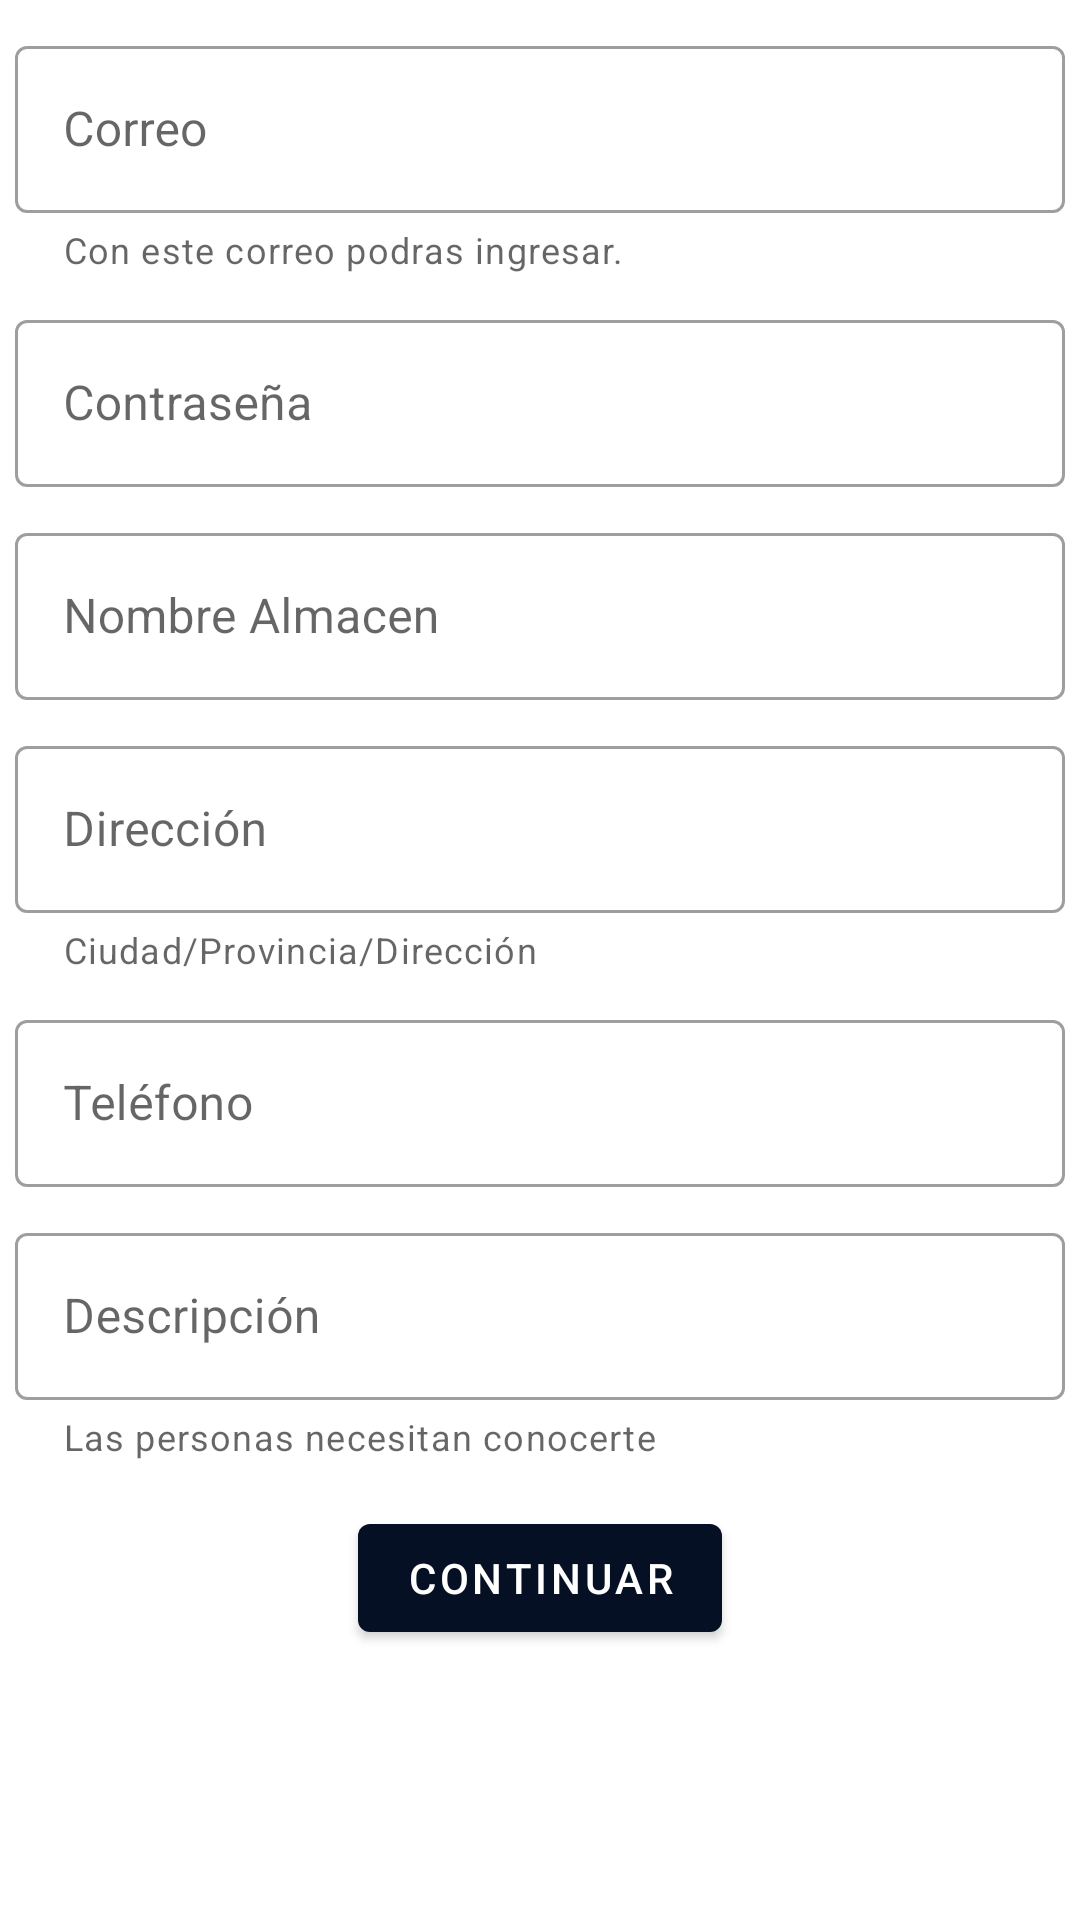

Android layout source for this screen:
<!-- AndroidManifest.xml: application theme Theme.Pazyregion -->
<!-- res/layout/activity_ware_house_register.xml -->
<?xml version="1.0" encoding="utf-8"?>
<androidx.appcompat.widget.LinearLayoutCompat xmlns:android="http://schemas.android.com/apk/res/android"
    xmlns:app="http://schemas.android.com/apk/res-auto"
    xmlns:tools="http://schemas.android.com/tools"
    android:layout_width="match_parent"
    android:layout_height="match_parent"
    tools:context=".Activity.WareHouseRegisterActivity">

    <androidx.core.widget.NestedScrollView
        android:layout_width="match_parent"
        android:layout_height="match_parent">

        <androidx.constraintlayout.widget.ConstraintLayout
            android:layout_width="match_parent"
            android:layout_height="match_parent">

            <com.google.android.material.textfield.TextInputLayout
                android:id="@+id/text_layout_input_ware_house_email"
                style="@style/Widget.MaterialComponents.TextInputLayout.OutlinedBox"
                android:layout_width="match_parent"
                android:layout_height="wrap_content"
                android:layout_marginStart="5dp"
                android:layout_marginTop="10dp"
                android:layout_marginEnd="5dp"
                android:hint="Correo"
                app:helperText="Con este correo podras ingresar."
                app:endIconMode="clear_text"
                app:layout_constraintEnd_toEndOf="parent"
                app:layout_constraintStart_toStartOf="parent"
                app:layout_constraintTop_toTopOf="parent">

                <com.google.android.material.textfield.TextInputEditText
                    android:id="@+id/text_input_ware_house_email"
                    android:layout_width="match_parent"
                    android:layout_height="wrap_content"
                    android:inputType="textEmailAddress" />
            </com.google.android.material.textfield.TextInputLayout>

            <com.google.android.material.textfield.TextInputLayout
                android:id="@+id/text_layout_input_ware_house_password"
                style="@style/Widget.MaterialComponents.TextInputLayout.OutlinedBox"
                android:layout_width="match_parent"
                android:layout_height="wrap_content"
                android:layout_marginStart="5dp"
                android:layout_marginTop="10dp"
                android:layout_marginEnd="5dp"
                android:hint="Contraseña"
                app:endIconMode="clear_text"
                app:layout_constraintTop_toBottomOf="@+id/text_layout_input_ware_house_email"
                app:layout_constraintStart_toStartOf="parent"
                app:layout_constraintEnd_toEndOf="parent"
                >

                <com.google.android.material.textfield.TextInputEditText
                    android:id="@+id/text_input_ware_house_password"
                    android:layout_width="match_parent"
                    android:layout_height="wrap_content"
                    android:inputType="textPassword" />
            </com.google.android.material.textfield.TextInputLayout>


            <com.google.android.material.textfield.TextInputLayout
                android:id="@+id/text_layout_input_ware_house_name"
                style="@style/Widget.MaterialComponents.TextInputLayout.OutlinedBox"
                android:layout_width="match_parent"
                android:layout_height="wrap_content"
                android:layout_marginStart="5dp"
                android:layout_marginTop="10dp"
                android:layout_marginEnd="5dp"
                android:hint="Nombre Almacen"
                app:endIconMode="clear_text"
                app:layout_constraintTop_toBottomOf="@+id/text_layout_input_ware_house_password"
                app:layout_constraintStart_toStartOf="parent"
                app:layout_constraintEnd_toEndOf="parent">

                <com.google.android.material.textfield.TextInputEditText
                    android:id="@+id/text_input_ware_house_name"
                    android:layout_width="match_parent"
                    android:layout_height="wrap_content"
                    android:inputType="text" />
            </com.google.android.material.textfield.TextInputLayout>


            <com.google.android.material.textfield.TextInputLayout
                android:id="@+id/text_layout_input_ware_house_direction"
                style="@style/Widget.MaterialComponents.TextInputLayout.OutlinedBox"
                android:layout_width="match_parent"
                android:layout_height="wrap_content"
                android:layout_marginStart="5dp"
                android:layout_marginTop="10dp"
                android:layout_marginEnd="5dp"
                android:hint="Dirección"
                app:helperText="Ciudad/Provincia/Dirección"
                app:endIconMode="clear_text"
                app:layout_constraintTop_toBottomOf="@+id/text_layout_input_ware_house_name"
                app:layout_constraintStart_toStartOf="parent"
                app:layout_constraintEnd_toEndOf="parent">

                <com.google.android.material.textfield.TextInputEditText
                    android:id="@+id/text_input_ware_house_direction"
                    android:layout_width="match_parent"
                    android:layout_height="wrap_content"
                    android:inputType="text" />
            </com.google.android.material.textfield.TextInputLayout>


            <com.google.android.material.textfield.TextInputLayout
                android:id="@+id/text_layout_input_ware_house_phone"
                style="@style/Widget.MaterialComponents.TextInputLayout.OutlinedBox"
                android:layout_width="match_parent"
                android:layout_height="wrap_content"
                android:layout_marginStart="5dp"
                android:layout_marginTop="10dp"
                android:layout_marginEnd="5dp"
                android:hint="Teléfono"
                app:endIconMode="clear_text"
                app:layout_constraintTop_toBottomOf="@+id/text_layout_input_ware_house_direction"
                app:layout_constraintStart_toStartOf="parent"
                app:layout_constraintEnd_toEndOf="parent">
                <com.google.android.material.textfield.TextInputEditText
                    android:id="@+id/text_input_ware_house_phone"
                    android:layout_width="match_parent"
                    android:layout_height="wrap_content"
                    android:inputType="number" />
            </com.google.android.material.textfield.TextInputLayout>

            <com.google.android.material.textfield.TextInputLayout
                android:id="@+id/text_layout_input_ware_house_description"
                style="@style/Widget.MaterialComponents.TextInputLayout.OutlinedBox"
                android:layout_width="match_parent"
                android:layout_height="wrap_content"
                android:layout_marginStart="5dp"
                android:layout_marginTop="10dp"
                android:layout_marginEnd="5dp"
                android:hint="Descripción"
                app:endIconMode="clear_text"
                app:helperText="Las personas necesitan conocerte"
                app:layout_constraintTop_toBottomOf="@+id/text_layout_input_ware_house_phone"
                app:layout_constraintStart_toStartOf="parent"
                app:layout_constraintEnd_toEndOf="parent">

                <com.google.android.material.textfield.TextInputEditText
                    android:id="@+id/text_input_ware_house_description"
                    android:layout_width="match_parent"
                    android:layout_height="wrap_content"
                    android:inputType="textMultiLine" />
            </com.google.android.material.textfield.TextInputLayout>

            <com.google.android.material.button.MaterialButton
                android:id="@+id/material_button_ware_house"
                android:layout_width="wrap_content"
                android:layout_height="wrap_content"
                android:text="Continuar"
                android:layout_marginTop="15dp"
                app:layout_constraintTop_toBottomOf="@+id/text_layout_input_ware_house_description"
                app:layout_constraintStart_toStartOf="parent"
                app:layout_constraintEnd_toEndOf="parent">
            </com.google.android.material.button.MaterialButton>





        </androidx.constraintlayout.widget.ConstraintLayout>
    </androidx.core.widget.NestedScrollView>
</androidx.appcompat.widget.LinearLayoutCompat>
<!-- resources referenced by this layout -->
<resources>
  <style name="Theme.Pazyregion" parent="Theme.MaterialComponents.DayNight.DarkActionBar">
          
          <item name="colorPrimary">@color/primary</item>
          <item name="colorPrimaryVariant">@color/primaryVariant</item>
          <item name="colorOnPrimary">@color/white</item>
          <item name="colorAccent">@color/white</item>
          
          <item name="colorSecondary">@color/teal_200</item>
          <item name="colorSecondaryVariant">@color/teal_700</item>
          <item name="colorOnSecondary">@color/black</item>
          
          <item name="android:statusBarColor" tools:targetApi="l">?attr/colorPrimaryVariant</item>
          
      </style>
  <color name="primary">#051024</color>
  <color name="primaryVariant">#0f1f39</color>
  <color name="white">#FFFFFFFF</color>
  <color name="teal_200">#FF03DAC5</color>
  <color name="teal_700">#FF018786</color>
  <color name="black">#FF000000</color>
</resources>
